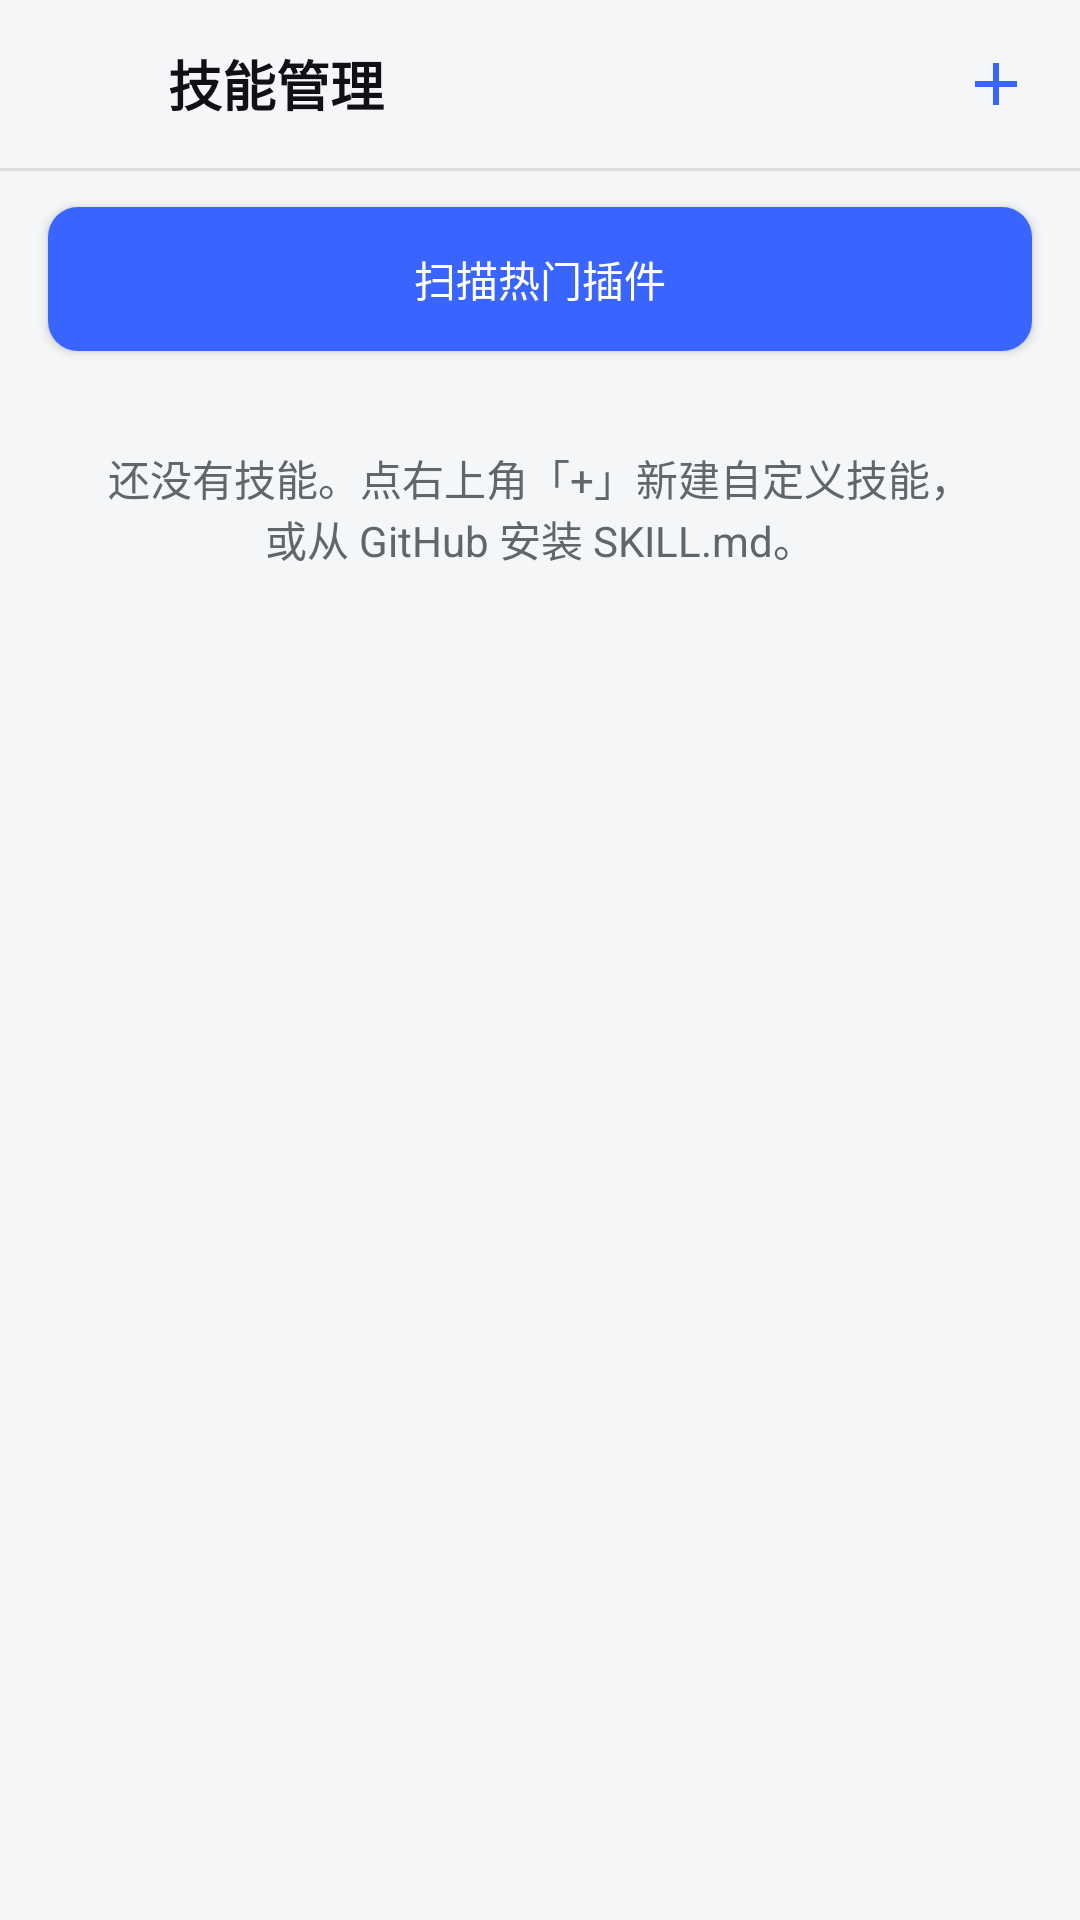

Produce the Android XML layout that renders to this screen, including the resource entries it uses.
<!-- AndroidManifest.xml: application theme Theme.AzCode -->
<!-- res/layout/activity_skills.xml -->
<?xml version="1.0" encoding="utf-8"?>
<LinearLayout xmlns:android="http://schemas.android.com/apk/res/android"
    android:layout_width="match_parent"
    android:layout_height="match_parent"
    android:orientation="vertical"
    android:background="@color/background">

    <LinearLayout
        android:layout_width="match_parent"
        android:layout_height="56dp"
        android:orientation="horizontal"
        android:gravity="center_vertical"
        android:paddingStart="6dp"
        android:paddingEnd="6dp">

        <ImageButton
            android:id="@+id/btnBack"
            android:layout_width="44dp"
            android:layout_height="44dp"
            android:background="?android:attr/selectableItemBackgroundBorderless"
            android:src="@drawable/ic_back"
            android:contentDescription="@string/btn_back" />

        <TextView
            android:layout_width="0dp"
            android:layout_height="wrap_content"
            android:layout_weight="1"
            android:layout_marginStart="6dp"
            android:text="@string/title_skills"
            android:textColor="@color/text_primary"
            android:textSize="18sp"
            android:textStyle="bold" />

        <ImageButton
            android:id="@+id/btnAdd"
            android:layout_width="44dp"
            android:layout_height="44dp"
            android:background="?android:attr/selectableItemBackgroundBorderless"
            android:src="@drawable/ic_add"
            android:contentDescription="@string/btn_add_skill" />
    </LinearLayout>

    <View
        android:layout_width="match_parent"
        android:layout_height="1dp"
        android:background="@color/divider" />

    <Button
        android:id="@+id/btnScan"
        android:layout_width="match_parent"
        android:layout_height="wrap_content"
        android:layout_marginStart="16dp"
        android:layout_marginEnd="16dp"
        android:layout_marginTop="12dp"
        android:background="@drawable/bg_button_primary"
        android:text="@string/btn_scan_plugins"
        android:textColor="@color/text_on_primary"
        android:textSize="14sp" />

    <TextView
        android:id="@+id/tvInstallStatus"
        android:layout_width="match_parent"
        android:layout_height="wrap_content"
        android:paddingStart="16dp"
        android:paddingEnd="16dp"
        android:paddingTop="10dp"
        android:textColor="@color/text_secondary"
        android:textSize="13sp"
        android:visibility="gone" />

    <TextView
        android:id="@+id/tvEmpty"
        android:layout_width="match_parent"
        android:layout_height="wrap_content"
        android:padding="32dp"
        android:gravity="center"
        android:text="@string/skills_empty"
        android:textColor="@color/text_secondary"
        android:textSize="14sp" />

    <ScrollView
        android:layout_width="match_parent"
        android:layout_height="0dp"
        android:layout_weight="1">

        <LinearLayout
            android:id="@+id/skillsContainer"
            android:layout_width="match_parent"
            android:layout_height="wrap_content"
            android:orientation="vertical"
            android:padding="16dp" />
    </ScrollView>
</LinearLayout>
<!-- resources referenced by this layout -->
<resources>
  <color name="background">#F5F6F7</color>
  <color name="divider">#1A000000</color>
  <color name="text_on_primary">#FFFFFF</color>
  <color name="text_primary">#0F1115</color>
  <color name="text_secondary">#61666B</color>
  <!-- drawable bg_button_primary (drawable) -->
  <?xml version="1.0" encoding="utf-8"?>
  <ripple xmlns:android="http://schemas.android.com/apk/res/android"
      android:color="@color/ripple_on_primary">
      <item>
          <shape android:shape="rectangle">
              <solid android:color="@color/primary" />
              <corners android:radius="10dp" />
          </shape>
      </item>
      <item android:id="@android:id/mask">
          <shape android:shape="rectangle">
              <solid android:color="#FFFFFF" />
              <corners android:radius="10dp" />
          </shape>
      </item>
  </ripple>
  <!-- drawable ic_add (drawable) -->
  <vector xmlns:android="http://schemas.android.com/apk/res/android"
      android:width="24dp"
      android:height="24dp"
      android:viewportWidth="24"
      android:viewportHeight="24">
      <path
          android:fillColor="@color/primary"
          android:pathData="M19,13h-6v6h-2v-6H5v-2h6V5h2v6h6v2z" />
  </vector>
  <string name="btn_add_skill">添加技能</string>
  <string name="btn_back">返回</string>
  <string name="btn_scan_plugins">扫描热门插件</string>
  <string name="skills_empty">还没有技能。点右上角「+」新建自定义技能，或从 GitHub 安装 SKILL.md。</string>
  <string name="title_skills">技能管理</string>
  <style name="Theme.AzCode" parent="Theme.Material3.DayNight.NoActionBar">
          <item name="viewInflaterClass">androidx.appcompat.app.AppCompatViewInflater</item>
          <item name="switchStyle">@style/Widget.AppCompat.CompoundButton.Switch</item>
  
          
          <item name="android:windowBackground">@color/background</item>
          <item name="android:statusBarColor">@color/background</item>
          <item name="android:navigationBarColor">@color/background</item>
          <item name="android:windowLightStatusBar">true</item>
          <item name="android:windowLightNavigationBar">true</item>
          <item name="android:forceDarkAllowed">false</item>
  
          
          <item name="colorPrimary">@color/primary</item>
          <item name="colorOnPrimary">@color/text_on_primary</item>
          <item name="colorPrimaryContainer">@color/primary_soft</item>
          <item name="colorOnPrimaryContainer">@color/text_primary</item>
          <item name="colorSurface">@color/surface</item>
          <item name="colorOnSurface">@color/text_primary</item>
          <item name="colorSurfaceVariant">@color/surface_muted</item>
          <item name="colorOnSurfaceVariant">@color/text_secondary</item>
          <item name="colorOutline">@color/divider</item>
          <item name="colorOutlineVariant">@color/border_subtle</item>
          <item name="colorError">@color/error</item>
  
          
          <item name="android:colorAccent">@color/primary</item>
          <item name="colorAccent">@color/primary</item>
          <item name="colorControlActivated">@color/primary</item>
          <item name="android:textColorPrimary">@color/text_primary</item>
          <item name="android:textColorSecondary">@color/text_secondary</item>
          <item name="android:textColorHint">@color/text_caption</item>
          <item name="android:windowContentOverlay">@null</item>
      </style>
  <color name="ripple_on_primary">#33FFFFFF</color>
  <color name="primary">#3964FE</color>
  <color name="primary_soft">#E5F0FF</color>
  <color name="surface">#FFFFFF</color>
  <color name="surface_muted">#F5F6F7</color>
  <color name="border_subtle">#0A000000</color>
  <color name="error">#EC1313</color>
  <color name="text_caption">#ADB2B8</color>
</resources>
